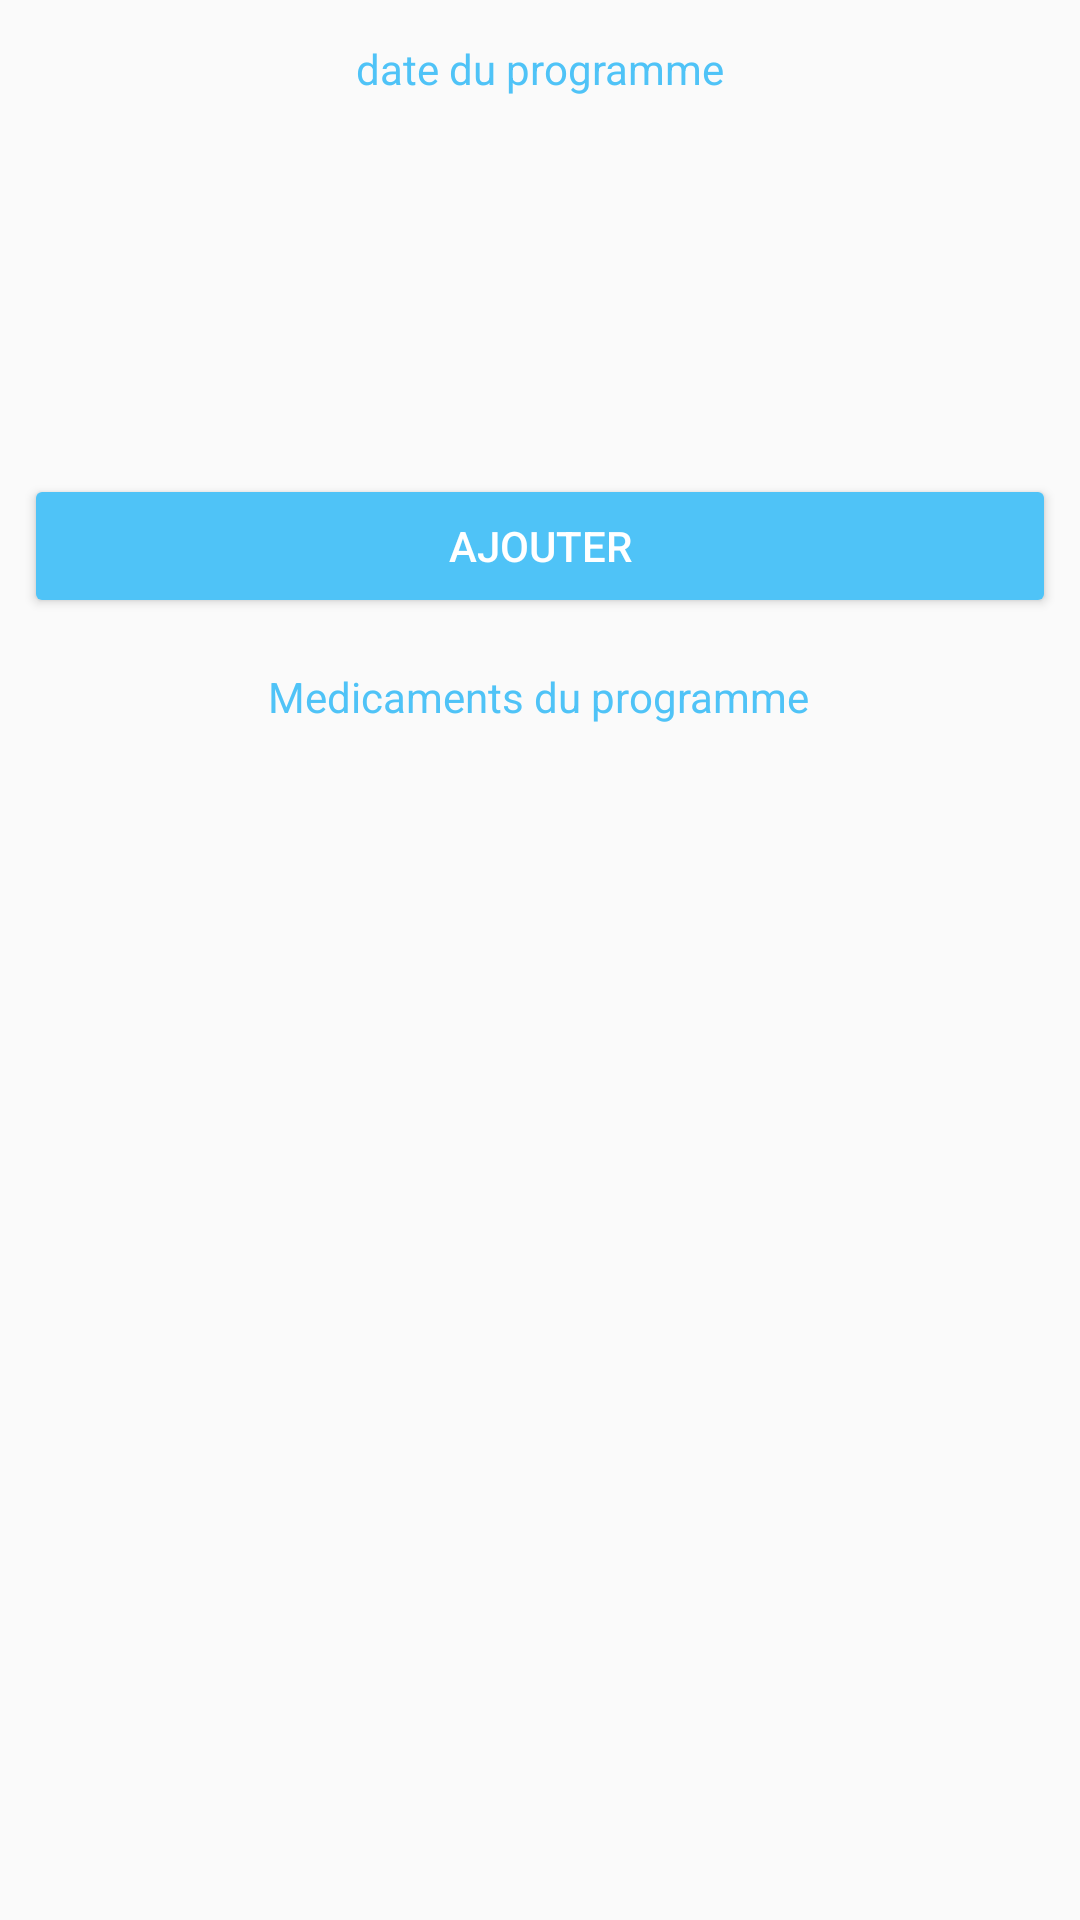

Android layout source for this screen:
<!-- AndroidManifest.xml: application theme AppTheme -->
<!-- res/layout/activity_ligne_medicament.xml -->
<?xml version="1.0" encoding="utf-8"?>

<androidx.constraintlayout.widget.ConstraintLayout xmlns:android="http://schemas.android.com/apk/res/android"
    xmlns:app="http://schemas.android.com/apk/res-auto"
    xmlns:tools="http://schemas.android.com/tools"
    android:layout_width="match_parent"
    android:layout_height="match_parent"
    tools:context=".AddListLigneMedicament">


    <TextView
        android:id="@+id/date_pgr_ligne_view"
        android:layout_width="wrap_content"
        android:layout_height="37dp"
        android:text="date du programme"
        android:textColor="@color/colorBlue"
        app:layout_constraintBottom_toBottomOf="parent"
        app:layout_constraintEnd_toEndOf="parent"
        app:layout_constraintStart_toStartOf="parent"
        app:layout_constraintTop_toTopOf="parent"
        app:layout_constraintVertical_bias="0.022" />

    <Spinner
        android:id="@+id/spinner_ref_med"
        android:layout_width="404dp"
        android:layout_height="42dp"
        android:autofillHints="Liste Des Médicmaaent"
        app:layout_constraintBottom_toBottomOf="parent"
        app:layout_constraintTop_toBottomOf="@+id/date_pgr_ligne_view"
        app:layout_constraintVertical_bias="0.054"
        tools:layout_editor_absoluteX="7dp" />


    <Button
        android:id="@+id/btn_add_med_pgr"
        android:layout_width="0dp"
        android:layout_height="wrap_content"
        android:layout_marginStart="8dp"
        android:layout_marginTop="36dp"
        android:layout_marginEnd="8dp"
        android:text="Ajouter"
        android:textColor="@color/colorWhite"
        app:backgroundTint="@color/colorBlue"
        app:layout_constraintEnd_toEndOf="parent"
        app:layout_constraintHorizontal_bias="0.0"
        app:layout_constraintStart_toStartOf="parent"

        app:layout_constraintTop_toBottomOf="@+id/spinner_ref_med" />


    <TextView
        android:id="@+id/liste_ligne_med_pgr"
        android:layout_width="wrap_content"
        android:layout_height="wrap_content"
        android:text="Medicaments du programme"
        android:textColor="@color/colorBlue"
        app:layout_constraintBottom_toBottomOf="parent"
        app:layout_constraintEnd_toEndOf="parent"
        app:layout_constraintHorizontal_bias="0.498"
        app:layout_constraintStart_toStartOf="parent"
        app:layout_constraintTop_toBottomOf="@+id/btn_add_med_pgr"
        app:layout_constraintVertical_bias="0.04" />

    <ListView
        android:id="@+id/med_pgr_list_view"
        android:layout_width="407dp"
        android:layout_height="wrap_content"
        app:layout_constraintBottom_toBottomOf="parent"
        app:layout_constraintEnd_toEndOf="parent"
        app:layout_constraintHorizontal_bias="0.0"
        app:layout_constraintStart_toStartOf="parent"
        app:layout_constraintTop_toBottomOf="@+id/liste_ligne_med_pgr"
        app:layout_constraintVertical_bias="0.083" />

</androidx.constraintlayout.widget.ConstraintLayout>
<!-- resources referenced by this layout -->
<resources>
  <color name="colorBlue">#4fc3f7</color>
  <color name="colorWhite">#ffffff</color>
  <style name="AppTheme" parent="Theme.AppCompat.Light.DarkActionBar">
          
          <item name="colorPrimary">@color/colorBlue</item>
          <item name="colorPrimaryDark">@color/colorPrimaryDark</item>
          <item name="colorAccent">@color/colorAccent</item>
  
      </style>
  <color name="colorPrimaryDark">#3700B3</color>
  <color name="colorAccent">#03DAC5</color>
</resources>
